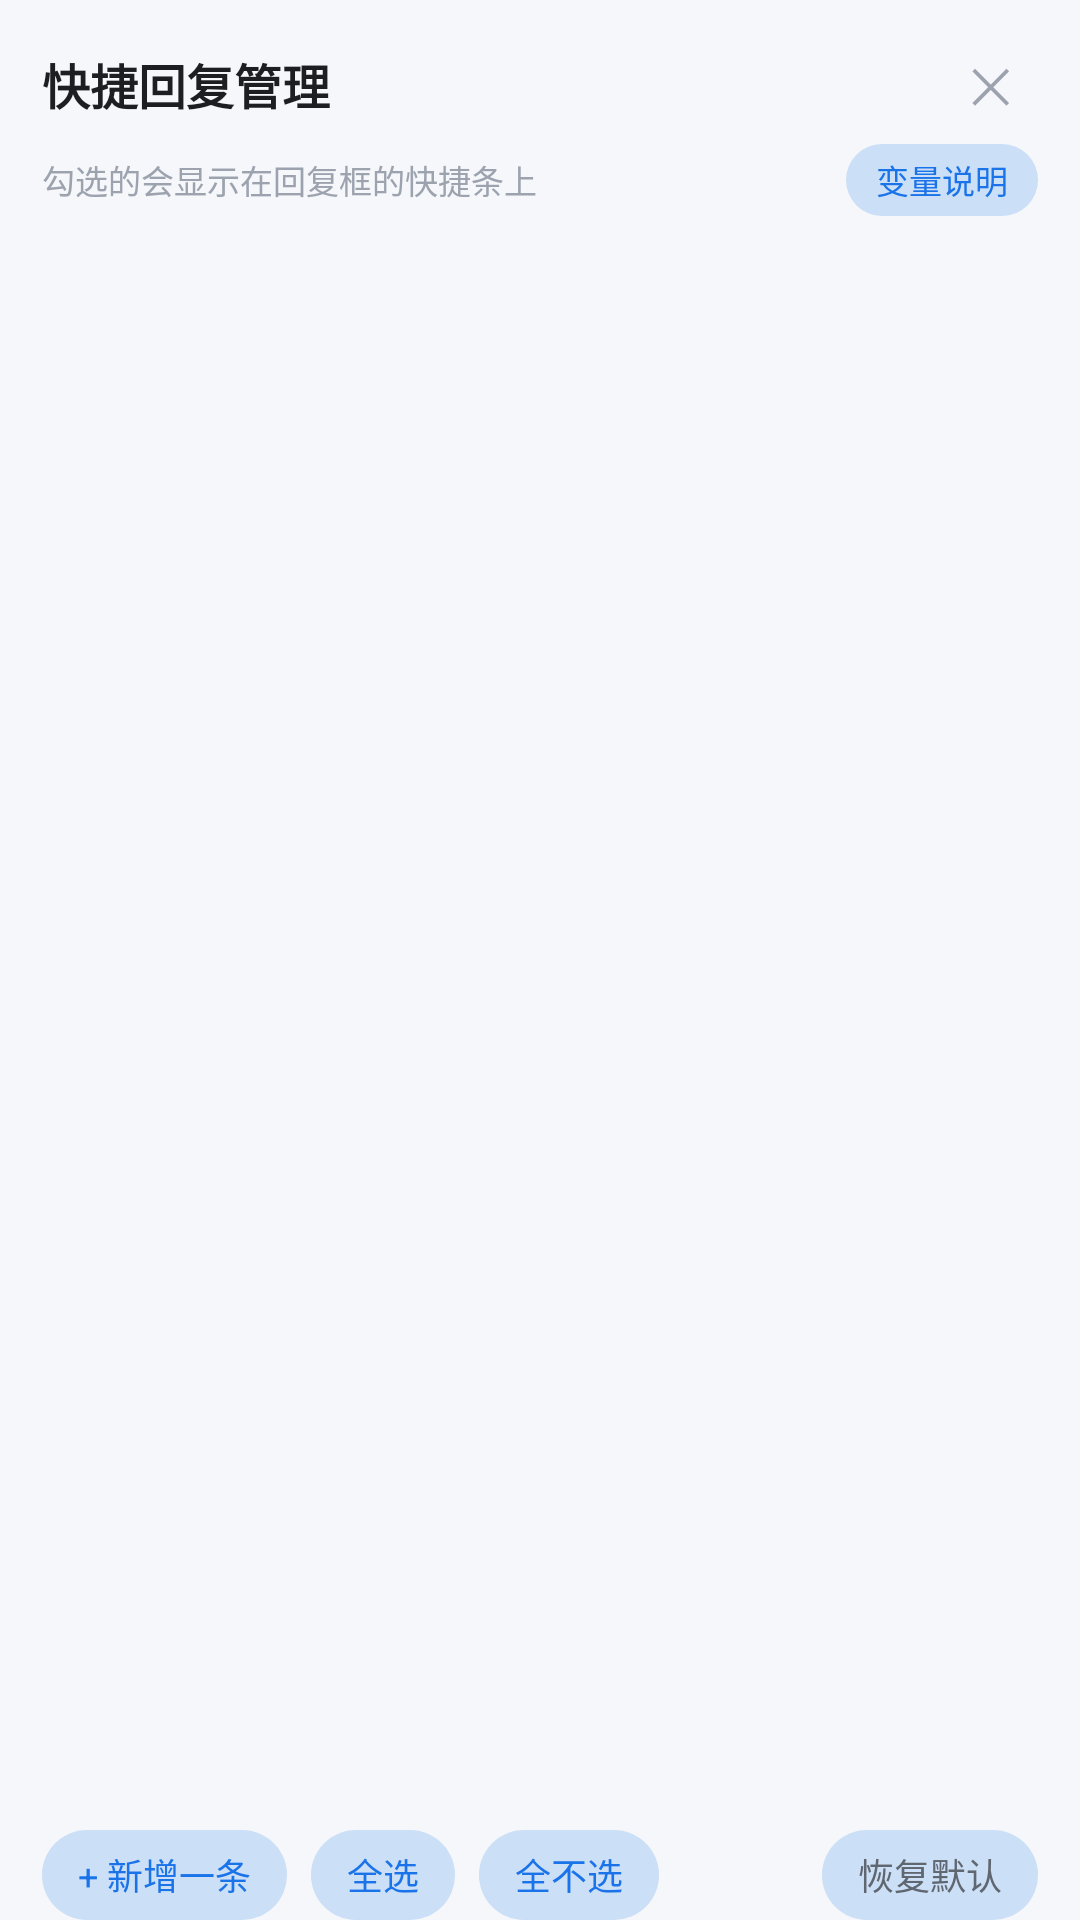

Reconstruct the res/layout file that produces this screen, plus the resources it refers to.
<!-- AndroidManifest.xml: application theme Theme.AppTheme -->
<!-- res/layout/dialog_quick_reply_manager.xml -->
<?xml version="1.0" encoding="utf-8"?>
<LinearLayout xmlns:android="http://schemas.android.com/apk/res/android"
    android:layout_width="match_parent"
    android:layout_height="wrap_content"
    android:orientation="vertical"
    android:paddingHorizontal="14dp"
    android:paddingTop="12dp">

    <LinearLayout
        android:layout_width="match_parent"
        android:layout_height="wrap_content"
        android:gravity="center_vertical"
        android:orientation="horizontal">

        <TextView
            android:layout_width="0dp"
            android:layout_height="wrap_content"
            android:layout_weight="1"
            android:text="快捷回复管理"
            android:textColor="@color/text_primary"
            android:textSize="16sp"
            android:textStyle="bold" />

        <TextView
            android:id="@+id/btn_close"
            android:layout_width="32dp"
            android:layout_height="32dp"
            android:gravity="center"
            android:text="✕"
            android:textColor="@color/text_hint"
            android:textSize="16sp" />
    </LinearLayout>

    <LinearLayout
        android:layout_width="match_parent"
        android:layout_height="wrap_content"
        android:layout_marginTop="4dp"
        android:gravity="center_vertical"
        android:orientation="horizontal">

        <TextView
            android:id="@+id/tv_count"
            android:layout_width="0dp"
            android:layout_height="wrap_content"
            android:layout_weight="1"
            android:text="勾选的会显示在回复框的快捷条上"
            android:textColor="@color/text_hint"
            android:textSize="11sp" />

        <TextView
            android:id="@+id/btn_vars"
            android:layout_width="wrap_content"
            android:layout_height="24dp"
            android:background="@drawable/bg_pill_soft"
            android:gravity="center"
            android:paddingHorizontal="10dp"
            android:text="变量说明"
            android:textColor="@color/primary"
            android:textSize="11sp" />
    </LinearLayout>

    <ScrollView
        android:layout_width="match_parent"
        android:layout_height="0dp"
        android:layout_weight="1"
        android:layout_marginTop="6dp"
        android:minHeight="180dp"
        android:maxHeight="360dp"
        android:scrollbars="vertical">

        <LinearLayout
            android:id="@+id/ll_items"
            android:layout_width="match_parent"
            android:layout_height="wrap_content"
            android:orientation="vertical" />
    </ScrollView>

    <LinearLayout
        android:layout_width="match_parent"
        android:layout_height="wrap_content"
        android:layout_marginTop="8dp"
        android:gravity="center_vertical"
        android:orientation="horizontal">

        <TextView
            android:id="@+id/btn_add"
            android:layout_width="wrap_content"
            android:layout_height="30dp"
            android:background="@drawable/bg_pill_soft"
            android:gravity="center"
            android:paddingHorizontal="12dp"
            android:text="+ 新增一条"
            android:textColor="@color/primary"
            android:textSize="12sp" />

        <TextView
            android:id="@+id/btn_check_all"
            android:layout_width="wrap_content"
            android:layout_height="30dp"
            android:layout_marginStart="8dp"
            android:background="@drawable/bg_pill_soft"
            android:gravity="center"
            android:paddingHorizontal="12dp"
            android:text="全选"
            android:textColor="@color/primary"
            android:textSize="12sp" />

        <TextView
            android:id="@+id/btn_uncheck_all"
            android:layout_width="wrap_content"
            android:layout_height="30dp"
            android:layout_marginStart="8dp"
            android:background="@drawable/bg_pill_soft"
            android:gravity="center"
            android:paddingHorizontal="12dp"
            android:text="全不选"
            android:textColor="@color/primary"
            android:textSize="12sp" />

        <View
            android:layout_width="0dp"
            android:layout_height="1dp"
            android:layout_weight="1" />

        <TextView
            android:id="@+id/btn_reset"
            android:layout_width="wrap_content"
            android:layout_height="30dp"
            android:background="@drawable/bg_pill_soft"
            android:gravity="center"
            android:paddingHorizontal="12dp"
            android:text="恢复默认"
            android:textColor="@color/text_secondary"
            android:textSize="12sp" />
    </LinearLayout>
</LinearLayout>
<!-- resources referenced by this layout -->
<resources>
  <color name="primary">#1A73E8</color>
  <color name="text_hint">#9CA3AF</color>
  <color name="text_primary">#1C1E21</color>
  <color name="text_secondary">#606770</color>
  <!-- drawable bg_pill_soft (drawable) -->
  <?xml version="1.0" encoding="utf-8"?>
  <shape xmlns:android="http://schemas.android.com/apk/res/android"
      android:shape="rectangle">
      <solid android:color="@color/primary_alpha_19" />
      <corners android:radius="15dp" />
  </shape>
  <style name="Theme.AppTheme" parent="Theme.MaterialComponents.DayNight.NoActionBar">
          <item name="android:windowAnimationStyle">@style/MtWindowAnimation</item>
          
          <item name="colorPrimary">@color/primary</item>
          <item name="colorPrimaryVariant">@color/primary_dark</item>
          <item name="colorOnPrimary">@color/text_white</item>
          
          <item name="colorSecondary">@color/primary_light</item>
          <item name="colorSecondaryVariant">@color/primary</item>
          <item name="colorOnSecondary">@color/text_white</item>
          
          <item name="android:statusBarColor" tools:targetApi="21">@color/background</item>
          <item name="android:windowLightStatusBar" tools:targetApi="23">true</item>
          
          <item name="android:navigationBarColor" tools:targetApi="21">@color/background</item>
          
          <item name="android:windowBackground">@color/background</item>
          <item name="android:colorBackground">@color/background</item>
          
          <item name="windowActionBar">false</item>
          <item name="windowNoTitle">true</item>
          <item name="materialCardViewStyle">@style/CardView.NewStyle</item>
      </style>
  <color name="primary_alpha_19">#301A73E8</color>
  <style name="MtWindowAnimation" parent="@android:style/Animation.Activity">
          <item name="android:activityOpenEnterAnimation">@anim/activity_open_enter</item>
          <item name="android:activityOpenExitAnimation">@anim/activity_open_exit</item>
          <item name="android:activityCloseEnterAnimation">@anim/activity_close_enter</item>
          <item name="android:activityCloseExitAnimation">@anim/activity_close_exit</item>
      </style>
  <color name="primary_dark">#1557B0</color>
  <color name="text_white">#FFFFFF</color>
  <color name="primary_light">#4A90D9</color>
  <color name="background">#F5F7FA</color>
  <style name="CardView.NewStyle" parent="Widget.MaterialComponents.CardView">
          <item name="cardCornerRadius">12dp</item>
          <item name="cardElevation">2dp</item>
          <item name="cardBackgroundColor">@color/card_frosted</item>
          <item name="strokeWidth">0dp</item>
          <item name="cardPreventCornerOverlap">false</item>
      </style>
  <color name="card_frosted">#FFFFFF</color>
</resources>
